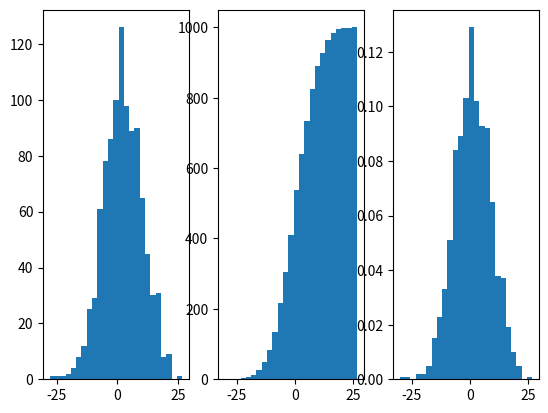

This figure's Python source:
import numpy as np
import matplotlib.pyplot as plt
from scipy import stats

rv = stats.norm(loc=2, scale=8)
sample = rv.rvs(1000)

cum_freq = stats.cumfreq(sample, numbins=25)
rel_freq = stats.relfreq(sample, numbins=25)
# rel_freq = stats.relfreq(sample, numbins=25, defaultreallimits=(sample.min(), sample.max()))

print(cum_freq.lowerlimit == rel_freq.lowerlimit)

a = cum_freq.lowerlimit + np.arange(cum_freq.cumcount.size) * cum_freq.binsize

fig, (ax1, ax2, ax3) = plt.subplots(1, 3)

ax1.hist(sample, bins=25)
ax2.bar(a, cum_freq.cumcount, width=cum_freq.binsize)
ax3.bar(a, rel_freq.frequency, width=rel_freq.binsize)

plt.show()
